Run: headless pygame with SDL's dummy video driver; simulated clock (each Clock.tick advances the game by its frame time, no real sleeping); random seed 0; keys injected as events and as key.get_pressed() state; no mouse input.
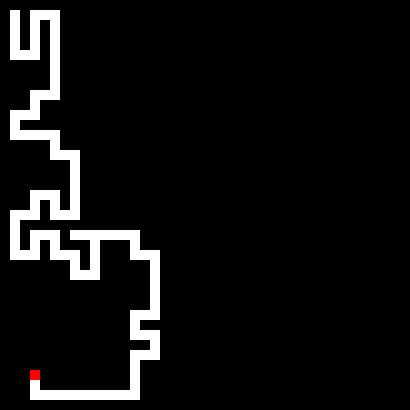
Frame 1 of 4 · flips 1–60 · no input
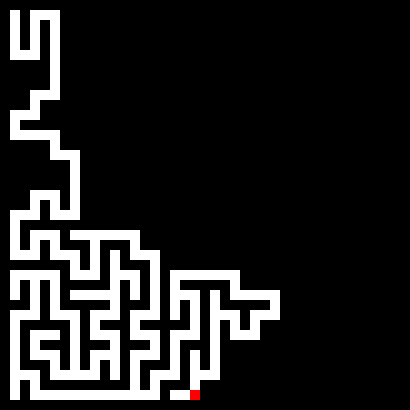
Frame 2 of 4 · flips 61–180 · tapped SPACE, RETURN · held RIGHT (→), D
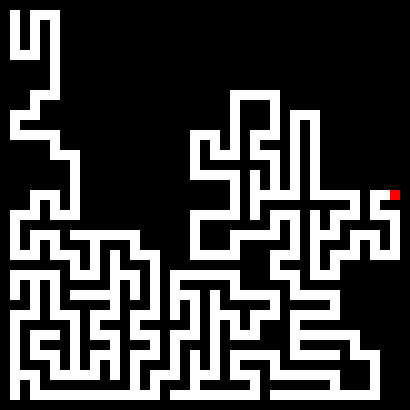
Frame 3 of 4 · flips 181–300 · held DOWN (↓), S
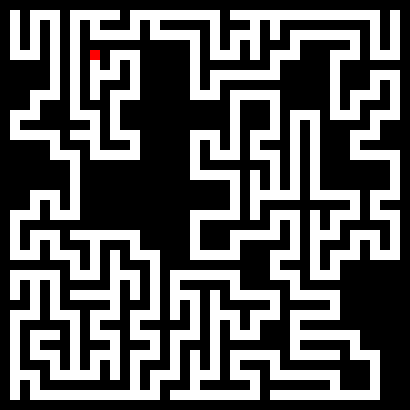
Frame 4 of 4 · flips 301–420 · held LEFT (←), A, UP (↑), W

The pygame program that drew these frames:

import pygame
import random
pygame.init()

clock = pygame.time.Clock()
fps = 15

#case of the screen
num_of_case = 41
case_size = 10

#initialize screen
screen_width =  num_of_case * case_size
screen_height = num_of_case * case_size
screen = pygame.display.set_mode((screen_width, screen_height))

#initialize variable for the creation
move_stack = []
maze_data = []
for i in range(0, num_of_case):
    line = []
    for i in range(0, num_of_case):
        line.append(0)
    print(len(line))
    maze_data.append(line)
maze_data[1][1] = 1

#initialize position
x = 1
y = 1

def move(x, y, maze_data, move_stack):
    possibility = []
    #see possibility of deplacement
    if x-2 > 0 and maze_data[y][x-2] == 0:
        possibility.append("west")
    if x+2 < num_of_case - 1:
        if maze_data[y][x+2] == 0:
            possibility.append("east")
    if y-2 > 0 and maze_data[y-2][x] == 0:
        possibility.append("north")
    if y+2 < num_of_case - 1:
        if maze_data[y+2][x] == 0:
            possibility.append("south")

    if possibility:
        response = True
        move = random.choice(possibility)
        if move == "west":
            maze_data[y][x-1] = 1
            maze_data[y][x-2] = 1
            x -= 2
        if move == "east":
            maze_data[y][x+1] = 1
            maze_data[y][x+2] = 1
            x += 2
        if move == "north":
            maze_data[y-1][x] = 1
            maze_data[y-2][x] = 1
            y -= 2
        if move == "south":
            maze_data[y+1][x] = 1
            maze_data[y+2][x] = 1
            y += 2
        move_stack.append((x, y))
    else:
        response = False
        if move_stack:
            x, y = move_stack.pop()
        else:print("FINISH")

    return x, y, maze_data, move_stack, response

def draw_maze(maze_data, case_size):
    line = 0
    for line_case in maze_data:
        row = 0
        for row_case in line_case:
            if row_case:
                pygame.draw.rect(screen, (255, 255, 255), (row * case_size, line * case_size, case_size, case_size))
            row += 1
        line += 1

run = True
while run:
    #fps
    clock.tick(fps)

    #draw background
    pygame.draw.rect(screen, (0, 0, 0), (0, 0, screen_width, screen_height))
    #move
    x, y, maze_data, move_stack, response = move(x, y, maze_data, move_stack)
    #draw maze
    draw_maze(maze_data, case_size)
    #draw x and y
    pygame.draw.rect(screen, (255, 0, 0), (x * case_size, y * case_size, case_size, case_size))

    for event in pygame.event.get():
        if event.type == pygame.QUIT:
            run = False

    pygame.display.update()

pygame.quit()
